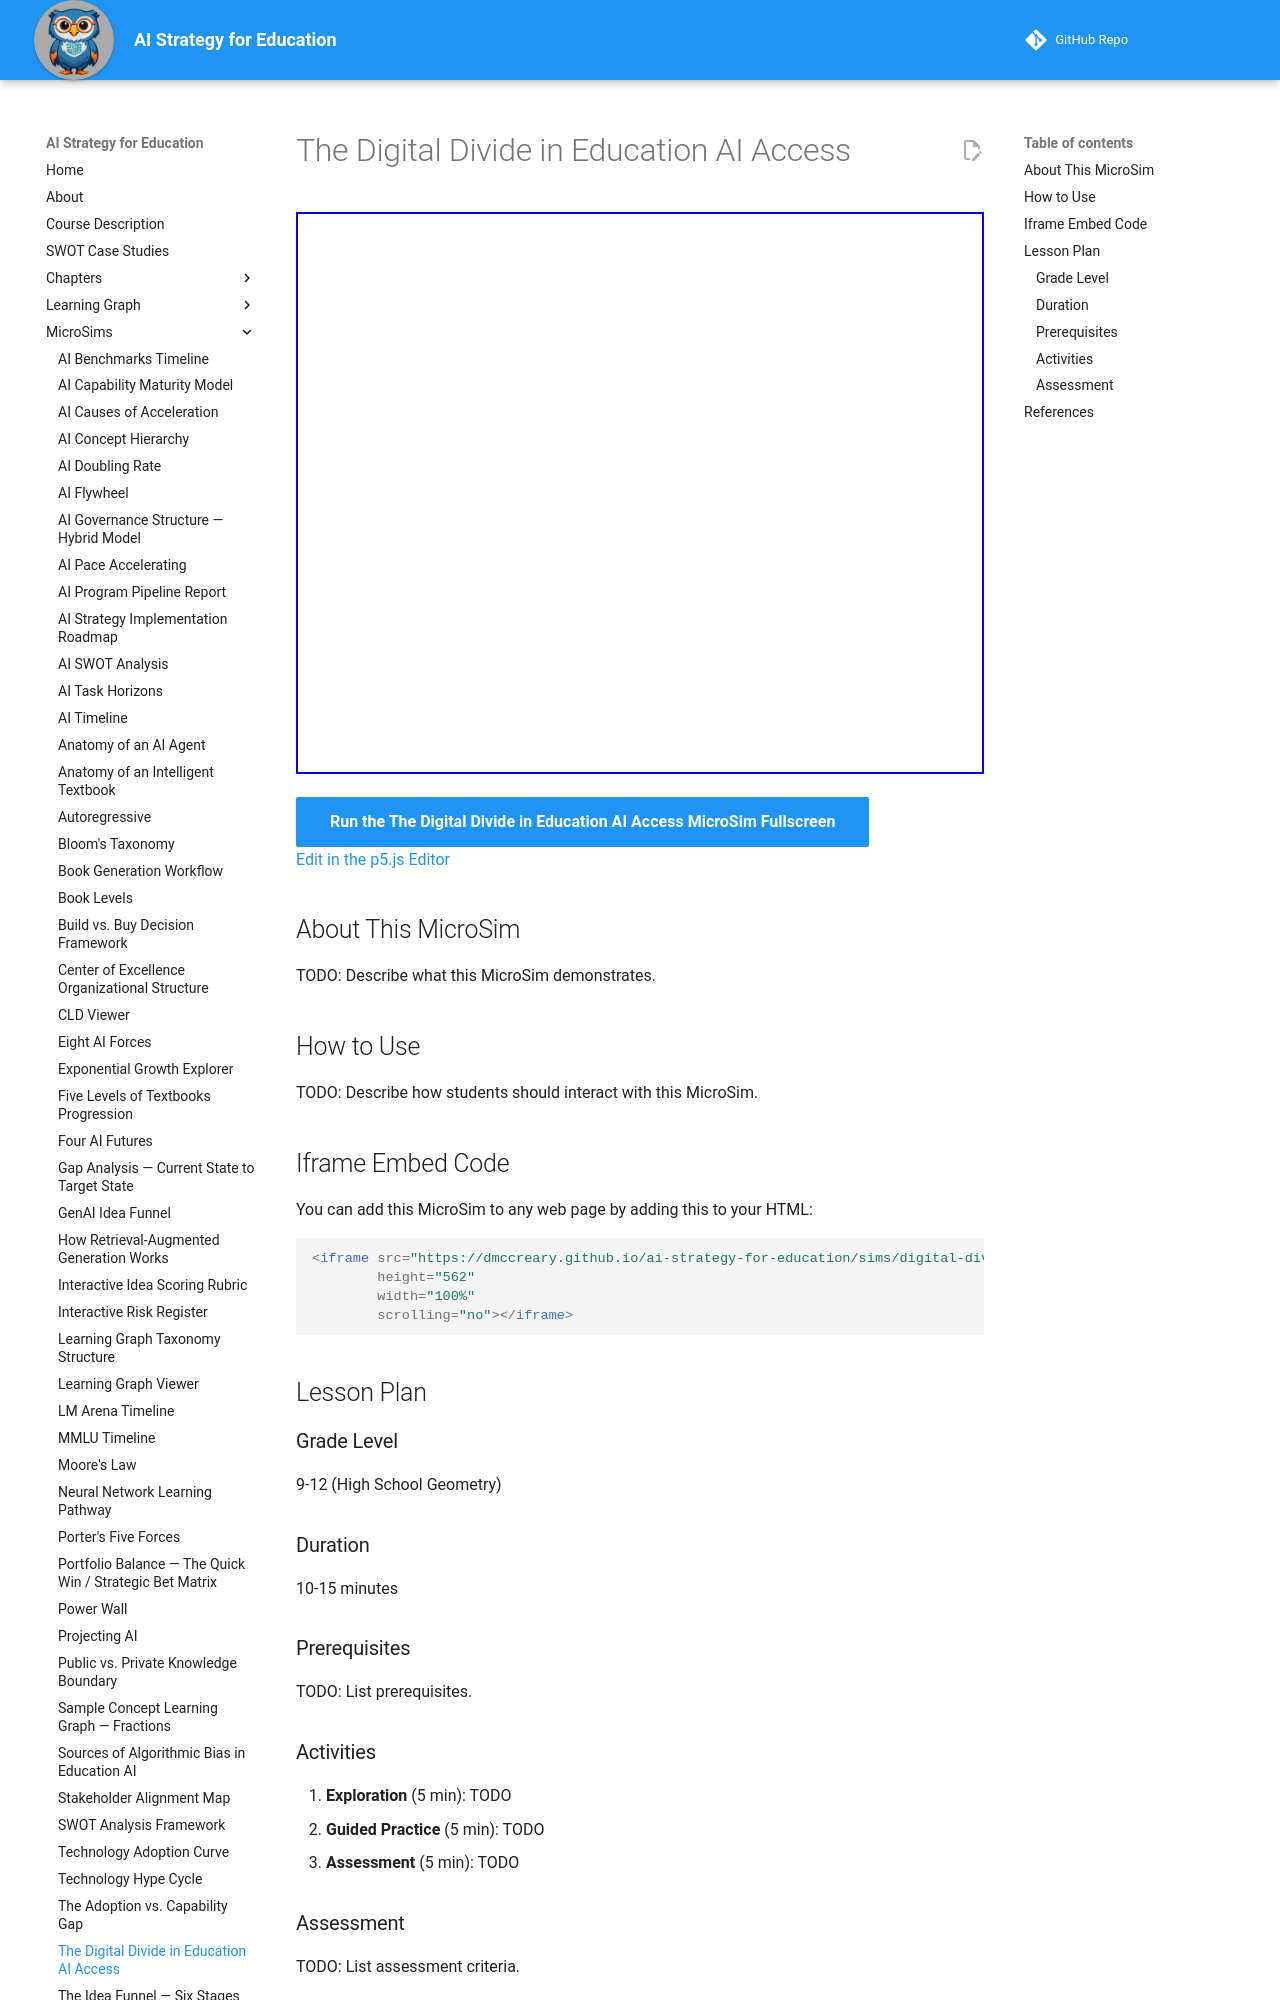

repository: dmccreary/ai-strategy-for-education · page: sims/digital-divide-access-chart/index.html · generator: mkdocs

---
title: The Digital Divide in Education AI Access
description: Interactive Chart.js chart of the dimensions of the digital divide in education AI access and the student populations most affected.
image: /sims/digital-divide-access-chart/digital-divide-access-chart.png
og:image: /sims/digital-divide-access-chart/digital-divide-access-chart.png
twitter:image: /sims/digital-divide-access-chart/digital-divide-access-chart.png
social:
   cards: false
quality_score: 0
---

# The Digital Divide in Education AI Access

<iframe src="main.html" height="562" width="100%" scrolling="no"></iframe>

[Run the The Digital Divide in Education AI Access MicroSim Fullscreen](./main.html){ .md-button .md-button--primary }
<br/>
[Edit in the p5.js Editor](https://editor.p5js.org/)

## About This MicroSim

TODO: Describe what this MicroSim demonstrates.

## How to Use

TODO: Describe how students should interact with this MicroSim.
